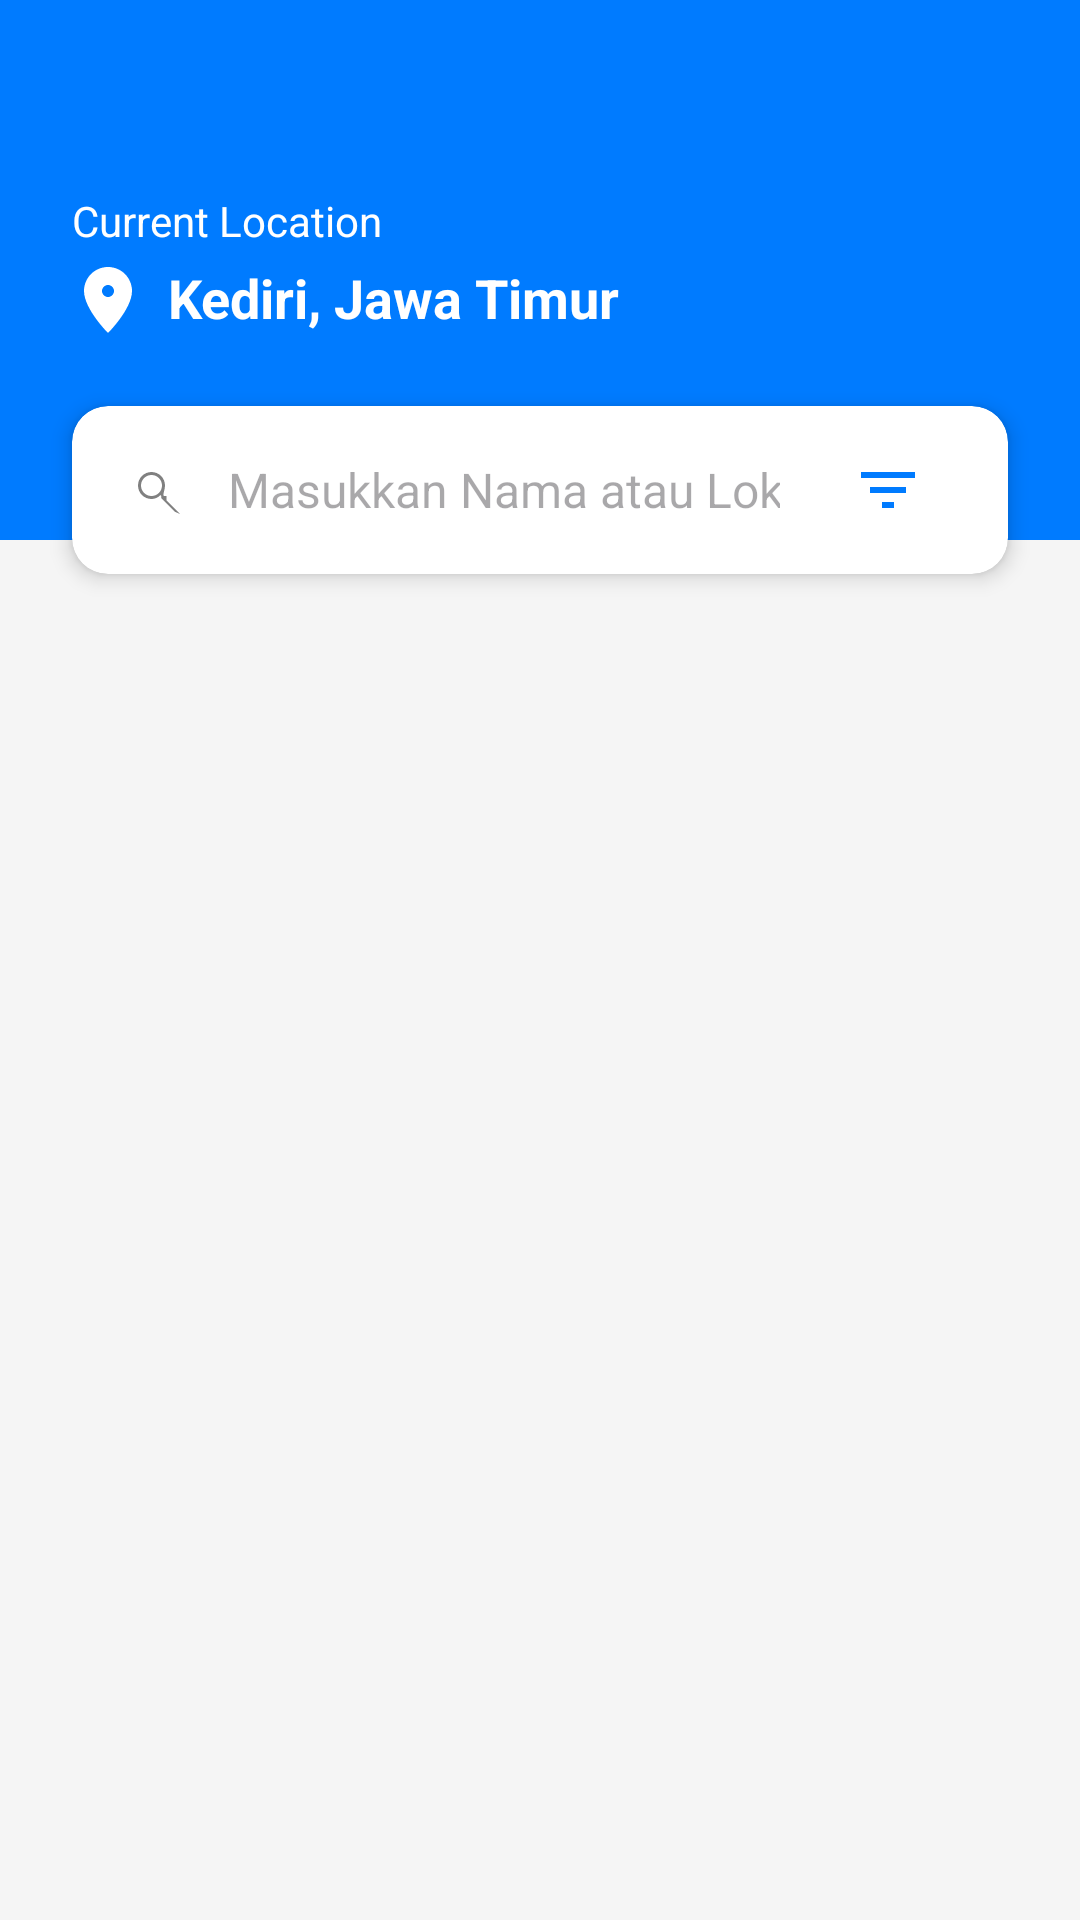

Layout XML and referenced resources for this Android screen:
<!-- AndroidManifest.xml: application theme Theme.Material3.DayNight.NoActionBar -->
<!-- res/layout/dashboard_main.xml -->
<?xml version="1.0" encoding="utf-8"?>
<androidx.constraintlayout.widget.ConstraintLayout xmlns:android="http://schemas.android.com/apk/res/android"
    xmlns:app="http://schemas.android.com/apk/res-auto"
    xmlns:tools="http://schemas.android.com/tools"
    android:layout_width="match_parent"
    android:layout_height="match_parent"
    android:background="#F5F5F5">

    
    <View
        android:id="@+id/topHeaderBackground"
        android:layout_width="match_parent"
        android:layout_height="180dp"
        android:background="#007BFF"
        app:layout_constraintTop_toTopOf="parent"
        app:layout_constraintStart_toStartOf="parent"
        app:layout_constraintEnd_toEndOf="parent" />

    <TextView
        android:id="@+id/currentLocationLabel"
        android:layout_width="wrap_content"
        android:layout_height="wrap_content"
        android:text="Current Location"
        android:textColor="@android:color/white"
        android:textSize="14sp"
        android:layout_marginStart="24dp"
        android:layout_marginTop="64dp"
        app:layout_constraintStart_toStartOf="parent"
        app:layout_constraintTop_toTopOf="parent" />

    <TextView
        android:id="@+id/locationName"
        android:layout_width="wrap_content"
        android:layout_height="wrap_content"
        android:text="Kediri, Jawa Timur"
        android:textColor="@android:color/white"
        android:textSize="18sp"
        android:textStyle="bold"
        android:drawableStart="@drawable/ic_location_pin"
        android:drawablePadding="8dp"
        android:layout_marginTop="4dp"
        app:layout_constraintStart_toStartOf="@id/currentLocationLabel"
        app:layout_constraintTop_toBottomOf="@id/currentLocationLabel" />

    
    <androidx.cardview.widget.CardView
        android:id="@+id/searchCardView"
        android:layout_width="0dp"
        android:layout_height="56dp"
        android:layout_marginStart="24dp"
        android:layout_marginEnd="24dp"
        android:layout_marginTop="24dp"
        app:cardCornerRadius="12dp"
        app:cardElevation="4dp"
        app:layout_constraintTop_toBottomOf="@id/locationName"
        app:layout_constraintStart_toStartOf="parent"
        app:layout_constraintEnd_toEndOf="parent">

        <LinearLayout
            android:layout_width="match_parent"
            android:layout_height="match_parent"
            android:orientation="horizontal"
            android:gravity="center_vertical"
            android:paddingStart="16dp"
            android:paddingEnd="16dp">

            <ImageView
                android:layout_width="24dp"
                android:layout_height="24dp"
                android:src="@drawable/ic_search"
                android:contentDescription="Search"
                app:tint="#808080" />

            <EditText
                android:id="@+id/searchInput"
                android:layout_width="0dp"
                android:layout_height="wrap_content"
                android:layout_weight="1"
                android:hint="Masukkan Nama atau Lokasi Properti"
                android:singleLine="true"
                android:background="@android:color/transparent"
                android:textSize="16sp"
                android:paddingStart="12dp"
                android:paddingEnd="12dp" />

            <ImageButton
                android:id="@+id/imgFilter"
                android:layout_width="48dp"
                android:layout_height="48dp"
                android:background="?attr/selectableItemBackgroundBorderless"
                android:contentDescription="Filter"
                android:src="@drawable/ic_filter"
                app:tint="#007BFF" />
        </LinearLayout>
    </androidx.cardview.widget.CardView>

    
    <androidx.recyclerview.widget.RecyclerView
        android:id="@+id/propertyRecyclerView"
        android:layout_width="0dp"
        android:layout_height="0dp"
        android:padding="16dp"
        android:clipToPadding="false"
        app:layoutManager="androidx.recyclerview.widget.LinearLayoutManager"
        tools:listitem="@layout/item_property_card_vertical"
        app:layout_constraintTop_toBottomOf="@id/searchCardView"
        app:layout_constraintBottom_toBottomOf="parent"
        app:layout_constraintStart_toStartOf="parent"
        app:layout_constraintEnd_toEndOf="parent" />

</androidx.constraintlayout.widget.ConstraintLayout>
<!-- res/layout/item_property_card_vertical.xml (included above) -->
<?xml version="1.0" encoding="utf-8"?>
<androidx.cardview.widget.CardView xmlns:android="http://schemas.android.com/apk/res/android"
    xmlns:app="http://schemas.android.com/apk/res-auto"
    android:layout_width="match_parent"
    android:layout_height="wrap_content"
    android:layout_marginStart="8dp"
    android:layout_marginEnd="8dp"
    android:layout_marginBottom="16dp"
    app:cardCornerRadius="12dp"
    app:cardElevation="4dp">

    <androidx.constraintlayout.widget.ConstraintLayout
        android:layout_width="match_parent"
        android:layout_height="match_parent">

        <ImageView
            android:id="@+id/propertyImage"
            android:layout_width="match_parent"
            android:layout_height="200dp" android:scaleType="centerCrop"
            android:src="@drawable/property_thumbnail_placeholder" app:layout_constraintTop_toTopOf="parent"
            app:layout_constraintStart_toStartOf="parent"
            app:layout_constraintEnd_toEndOf="parent" />

        <TextView
            android:id="@+id/locationTag"
            android:layout_width="wrap_content"
            android:layout_height="wrap_content"
            android:text="Puncak"
            android:textColor="@android:color/white"
            android:textSize="14sp"
            android:backgroundTint="#087DCA" android:paddingStart="12dp"
            android:paddingEnd="12dp"
            android:paddingTop="6dp"
            android:paddingBottom="6dp"
            app:layout_constraintTop_toTopOf="parent"
            app:layout_constraintStart_toStartOf="parent"
            android:layout_marginStart="16dp"
            android:layout_marginTop="16dp" />

        <TextView
            android:id="@+id/propertyName"
            android:layout_width="0dp"
            android:layout_height="wrap_content"
            android:text="Villa Mewah di Puncak"
            android:textColor="@android:color/black"
            android:textSize="18sp"
            android:textStyle="bold"
            android:layout_marginStart="16dp"
            android:layout_marginEnd="16dp"
            android:layout_marginTop="16dp"
            app:layout_constraintTop_toBottomOf="@id/propertyImage"
            app:layout_constraintStart_toStartOf="parent"
            app:layout_constraintEnd_toEndOf="parent" />

        <TextView
            android:id="@+id/propertyPrice"
            android:layout_width="0dp"
            android:layout_height="wrap_content"
            android:text="Rp 5.000.000.000"
            android:textColor="#007BFF"
            android:textSize="18sp"
            android:textStyle="bold"
            android:layout_marginStart="16dp"
            android:layout_marginEnd="16dp"
            android:layout_marginTop="8dp"
            android:layout_marginBottom="16dp"
            app:layout_constraintTop_toBottomOf="@id/propertyName"
            app:layout_constraintStart_toStartOf="parent"
            app:layout_constraintEnd_toStartOf="@id/favoriteIcon"
            app:layout_constraintBottom_toBottomOf="parent" />

        <ImageView
            android:id="@+id/favoriteIcon"
            android:layout_width="28dp"
            android:layout_height="28dp"
            android:src="@drawable/ic_heart_red"
            app:layout_constraintEnd_toEndOf="parent"
            app:layout_constraintTop_toTopOf="@id/propertyPrice"
            app:layout_constraintBottom_toBottomOf="@id/propertyPrice"
            android:layout_marginEnd="16dp"
            app:tint="#FF0000" />

    </androidx.constraintlayout.widget.ConstraintLayout>
</androidx.cardview.widget.CardView>
<!-- resources referenced by this layout -->
<resources>
  <!-- drawable ic_filter (drawable) -->
  <vector android:height="24dp" android:tint="#007BFF"
      android:viewportHeight="24" android:viewportWidth="24"
      android:width="24dp" xmlns:android="http://schemas.android.com/apk/res/android">
      <path android:fillColor="@android:color/white" android:pathData="M10,18h4v-2h-4v2zM3,6v2h18L21,6L3,6zM6,13h12v-2L6,11v2z"/>
  </vector>
  <!-- drawable ic_location_pin (drawable) -->
  <vector android:height="24dp" android:tint="#FFFFFF"
      android:viewportHeight="24" android:viewportWidth="24"
      android:width="24dp" xmlns:android="http://schemas.android.com/apk/res/android">
      <path android:fillColor="@android:color/white" android:pathData="M12,2c-4.42,0 -8,3.58 -8,8 0,6 8,14 8,14s8,-8 8,-14c0,-4.42 -3.58,-8 -8,-8zM12,12c-1.1,0 -2,-0.9 -2,-2s0.9,-2 2,-2 2,0.9 2,2 -0.9,2 -2,2z"/>
  </vector>
  <!-- drawable ic_search (drawable) -->
  <vector android:height="24dp" android:tint="#808080"
      android:viewportHeight="24" android:viewportWidth="24"
      android:width="24dp" xmlns:android="http://schemas.android.com/apk/res/android">
      <path android:fillColor="@android:color/white" android:pathData="M15.5,14h-0.79l-0.28,-0.27C14.53,12.71 15,11.59 15,10.5c0,-2.49 -2.01,-4.5 -4.5,-4.5S6,8.01 6,10.5c0,2.49 2.01,4.5 4.5,4.5c1.1,0 2.21,-0.47 2.99,-1.31l0.27,0.28v0.79l4.5,4.49L20,20l-4.5,-4.5zM10.5,14C8.57,14 7,12.43 7,10.5S8.57,7 10.5,7 14,8.57 14,10.5 12.43,14 10.5,14z"/>
  </vector>
  <!-- drawable property_thumbnail_placeholder (drawable) -->
  <?xml version="1.0" encoding="utf-8"?>
  <shape xmlns:android="http://schemas.android.com/apk/res/android">
      <solid android:color="#E0E0E0" /> <corners android:radius="0dp" />
  </shape>
</resources>
